Labelled photos from "dataset0", an image-classification folder in rabzgg/klasifikasi-kematangan-pisang. The possible labels are: ripe banana, unripe banana, very ripe banana.

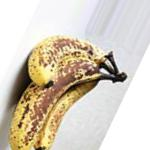
Label: very ripe banana

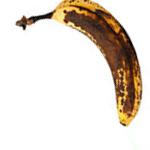
Label: very ripe banana

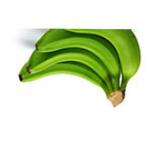
Label: unripe banana

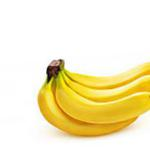
Label: ripe banana

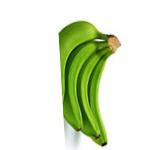
Label: unripe banana

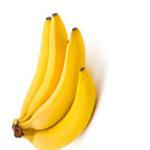
Label: ripe banana
